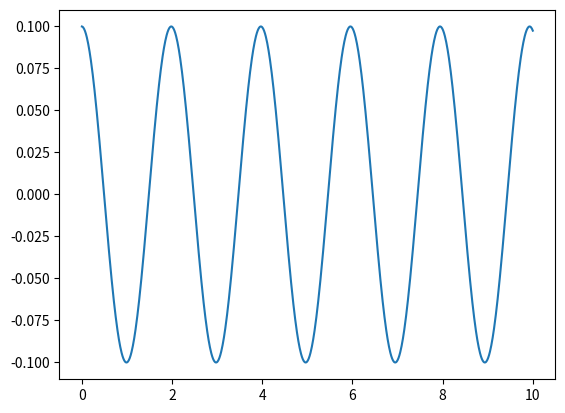

Generate this figure with matplotlib:
import matplotlib.pyplot as plt
import numpy as np

L = 1
E = 10

nodes = [0, L]
elements = [1, 2]

xp = 0.5 * L
mass_p = 1
vol_p = 1
vel_p = 0.1

s = 0
q = mass_p * vel_p

time = 10
dtime = 0.01
t = 0

ta = []
va = []
xa = []

while t < time:
    N1 = 1 - np.absolute(xp - nodes[0])
    N2 = 1 - np.absolute(xp - nodes[1])

    dN1 = - 1 / L
    dN2 = 1 / L

    m1 = N1 * mass_p
    m2 = N2 * mass_p

    mv1 = N1 * q
    mv2 = N2 * q

    mv1 = 0

    fint1 = - vol_p * s * dN1
    fint2 = - vol_p * s * dN2

    f1 = fint1
    f2 = fint2

    f1 = 0

    mv1 = mv1 + f1 * dtime
    mv2 = mv2 + f2 * dtime

    vel_p = vel_p + dtime * (N1 * f1 / m1 + N2 * f2 / m2)
    xp = xp + dtime * (N1 * mv1 / m1 + N2 * mv2 / m2)

    q = mass_p * vel_p

    v1 = N1 * mass_p * vel_p / m1
    v2 = N2 * mass_p * vel_p / m2

    v1 = 0
    Lp = dN1 * v1 + dN2 * v2
    dEps = dtime * Lp

    s = s + E * dEps

    ta.append(t)
    va.append(vel_p)
    xa.append(xp)

    t = t + dtime

plt.plot(ta, va)
plt.show()
